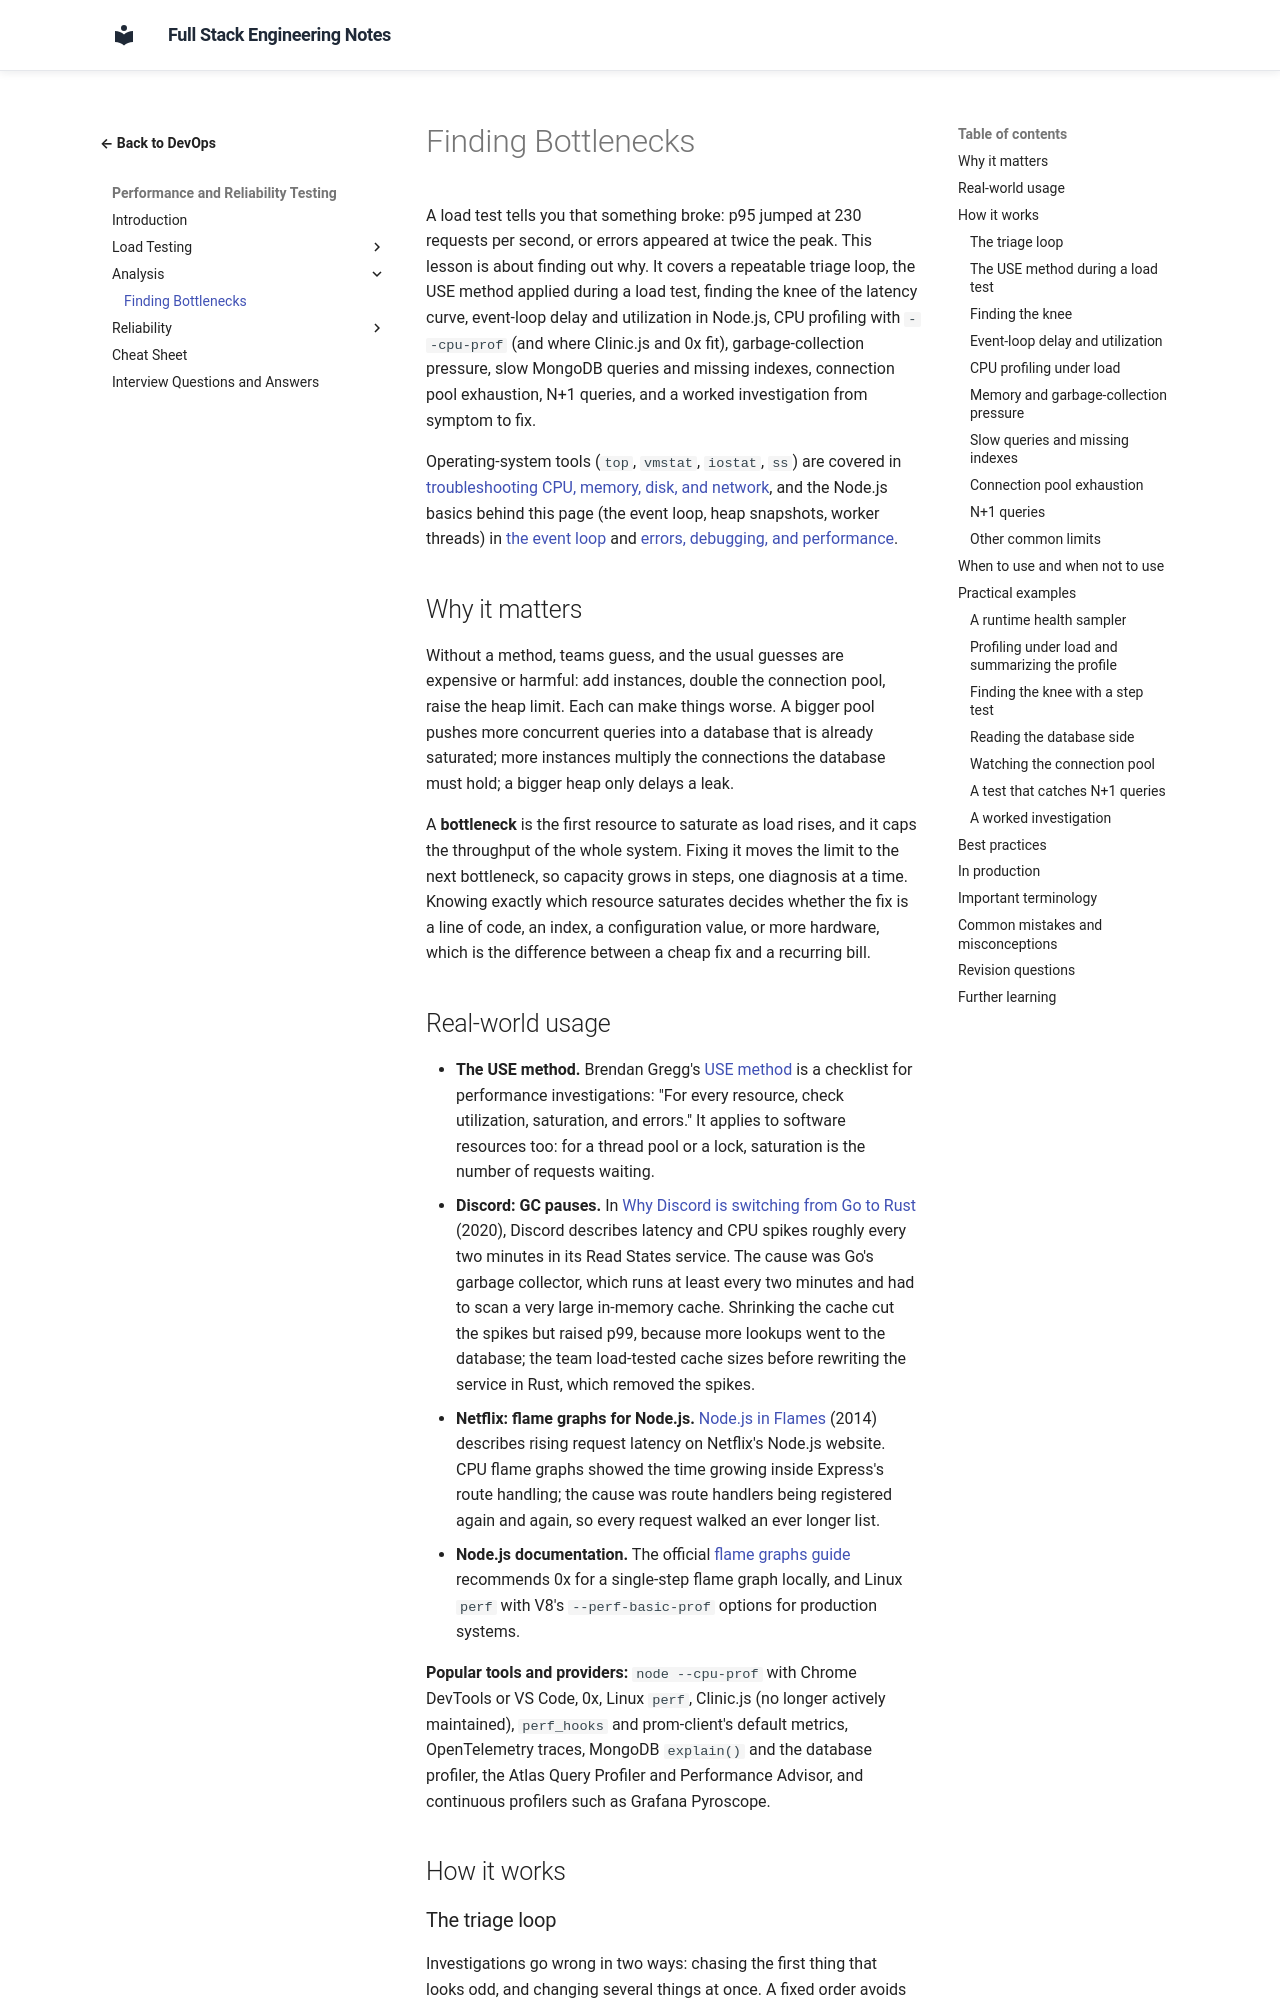

repository: murthy-satti/fullstack-notes · page: 08-devops-and-deployment/performance-and-reliability-testing/finding-bottlenecks/index.html · generator: mkdocs

# Finding Bottlenecks

A load test tells you that something broke: p95 jumped at 230 requests per
second, or errors appeared at twice the peak. This lesson is about finding
out why. It covers a repeatable triage loop, the USE method applied during a
load test, finding the knee of the latency curve, event-loop delay and
utilization in Node.js, CPU profiling with `--cpu-prof` (and where Clinic.js
and 0x fit), garbage-collection pressure, slow MongoDB queries and missing
indexes, connection pool exhaustion, N+1 queries, and a worked
investigation from symptom to fix.

Operating-system tools (`top`, `vmstat`, `iostat`, `ss`) are covered in
[troubleshooting CPU, memory, disk, and network](../linux-server-operations/troubleshooting-cpu-memory-disk-and-network.md),
and the Node.js basics behind this page (the event loop, heap snapshots,
worker threads) in
[the event loop](../../03-backend-development/nodejs/event-loop.md) and
[errors, debugging, and performance](../../03-backend-development/nodejs/errors-debugging-and-performance.md).

## Why it matters

Without a method, teams guess, and the usual guesses are expensive or
harmful: add instances, double the connection pool, raise the heap limit.
Each can make things worse. A bigger pool pushes more concurrent queries
into a database that is already saturated; more instances multiply the
connections the database must hold; a bigger heap only delays a leak.

A **bottleneck** is the first resource to saturate as load rises, and it
caps the throughput of the whole system. Fixing it moves the limit to the
next bottleneck, so capacity grows in steps, one diagnosis at a time.
Knowing exactly which resource saturates decides whether the fix is a line
of code, an index, a configuration value, or more hardware, which is the
difference between a cheap fix and a recurring bill.
